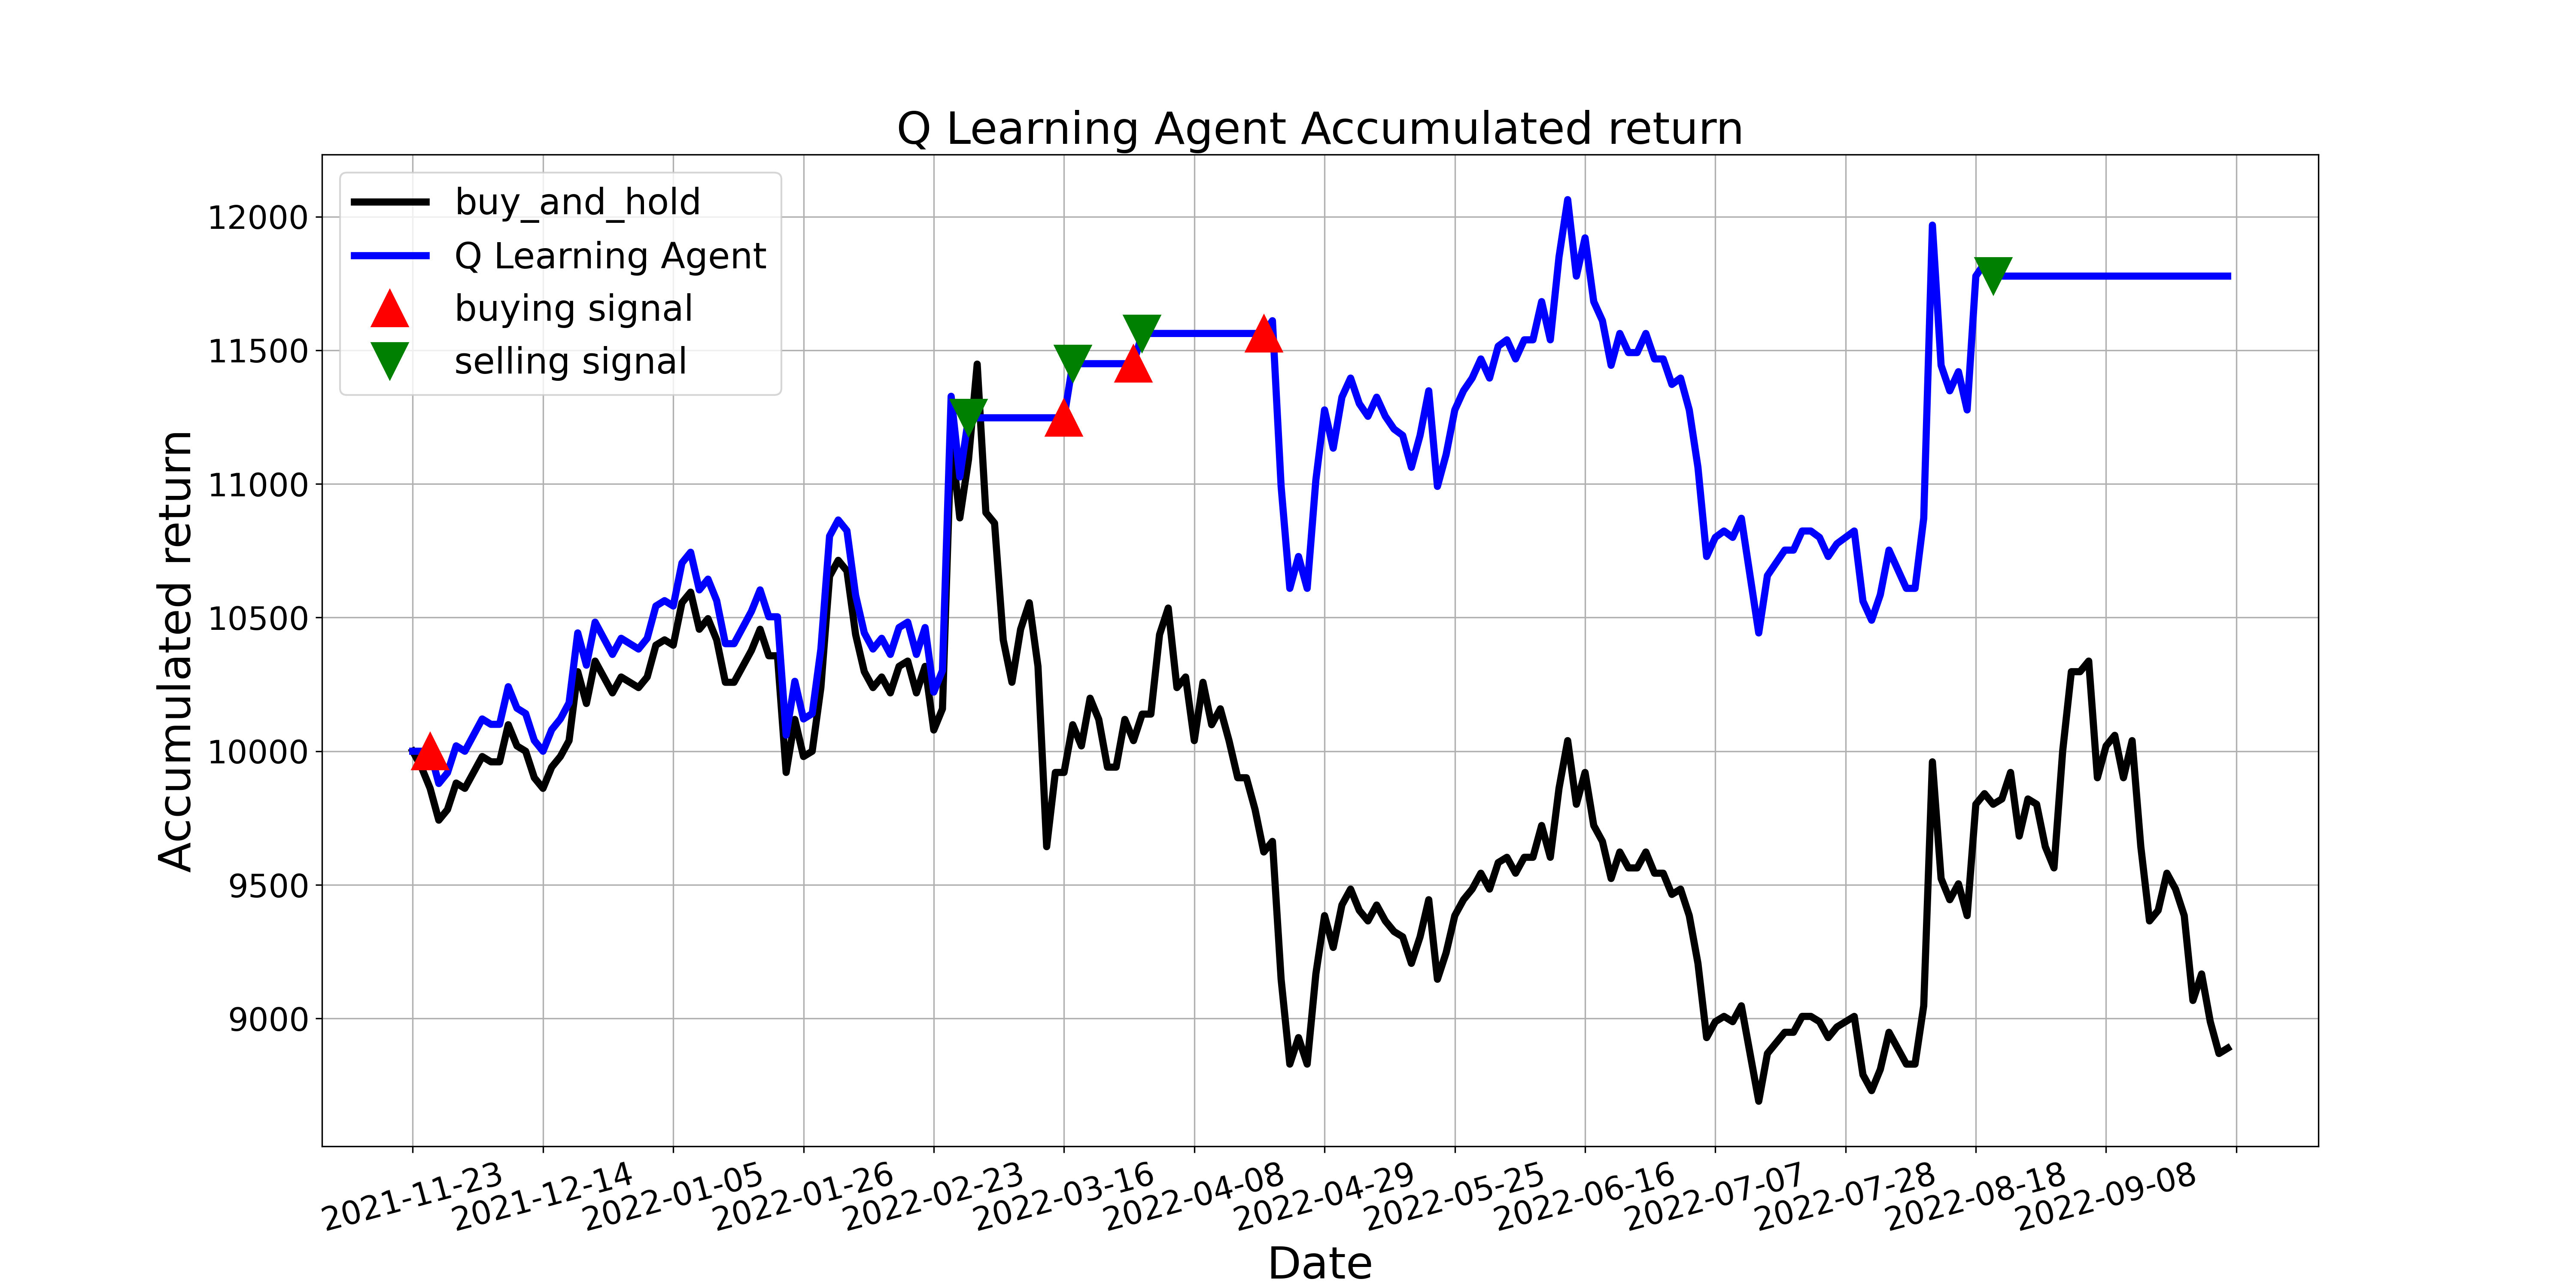

The file beside this chart, header and first rows:
, tradeDate, B&H, action, operation, return
0, 2021-11-23, 10000, 0, 0, 10000
1, 2021-11-24, 9940, 9, 0, 10000
2, 2021-11-25, 9861, 1, 1, 10000
3, 2021-11-26, 9742, 9, 0, 9879
4, 2021-11-29, 9782, 9, 0, 9920
5, 2021-11-30, 9881, 9, 0, 10020
6, 2021-12-01, 9861, 2, 0, 10000
7, 2021-12-02, 9921, 4, 0, 10060
8, 2021-12-03, 9980, 9, 0, 10121
9, 2021-12-06, 9960, 9, 0, 10101
10, 2021-12-07, 9960, 9, 0, 10101
11, 2021-12-08, 10099, 5, 0, 10241
12, 2021-12-09, 10020, 5, 0, 10161
13, 2021-12-10, 10000, 11, 0, 10141
14, 2021-12-13, 9901, 9, 0, 10040
15, 2021-12-14, 9861, 9, 0, 10000
16, 2021-12-15, 9940, 11, 0, 10080
17, 2021-12-16, 9980, 4, 0, 10121
18, 2021-12-17, 10040, 4, 0, 10181
19, 2021-12-20, 10298, 9, 0, 10443
20, 2021-12-21, 10179, 9, 0, 10322
21, 2021-12-22, 10337, 9, 0, 10483
22, 2021-12-23, 10278, 9, 0, 10423
23, 2021-12-24, 10218, 9, 0, 10362
24, 2021-12-27, 10278, 11, 0, 10423
25, 2021-12-28, 10258, 10, 0, 10402
26, 2021-12-29, 10238, 11, 0, 10382
27, 2021-12-30, 10278, 9, 0, 10423
28, 2021-12-31, 10397, 9, 0, 10543
29, 2022-01-04, 10417, 11, 0, 10563
30, 2022-01-05, 10397, 9, 0, 10543
31, 2022-01-06, 10556, 9, 0, 10704
32, 2022-01-07, 10595, 5, 0, 10744
33, 2022-01-10, 10456, 1, 0, 10604
34, 2022-01-11, 10496, 9, 0, 10644
35, 2022-01-12, 10417, 9, 0, 10563
36, 2022-01-13, 10258, 10, 0, 10402
37, 2022-01-14, 10258, 11, 0, 10402
38, 2022-01-17, 10317, 4, 0, 10463
39, 2022-01-18, 10377, 9, 0, 10523
40, 2022-01-19, 10456, 4, 0, 10604
41, 2022-01-20, 10357, 9, 0, 10503
42, 2022-01-21, 10357, 9, 0, 10503
43, 2022-01-24, 9921, 9, 0, 10060
44, 2022-01-25, 10119, 9, 0, 10262
45, 2022-01-26, 9980, 1, 0, 10121
46, 2022-01-27, 10000, 4, 0, 10141
47, 2022-01-28, 10238, 4, 0, 10382
48, 2022-02-07, 10655, 9, 0, 10805
49, 2022-02-08, 10714, 9, 0, 10865
50, 2022-02-09, 10675, 9, 0, 10825
51, 2022-02-10, 10436, 9, 0, 10583
52, 2022-02-11, 10298, 9, 0, 10443
53, 2022-02-14, 10238, 10, 0, 10382
54, 2022-02-15, 10278, 11, 0, 10423
55, 2022-02-16, 10218, 11, 0, 10362
56, 2022-02-17, 10317, 9, 0, 10463
57, 2022-02-18, 10337, 9, 0, 10483
58, 2022-02-21, 10218, 9, 0, 10362
59, 2022-02-22, 10317, 9, 0, 10463
... 150 more rows
